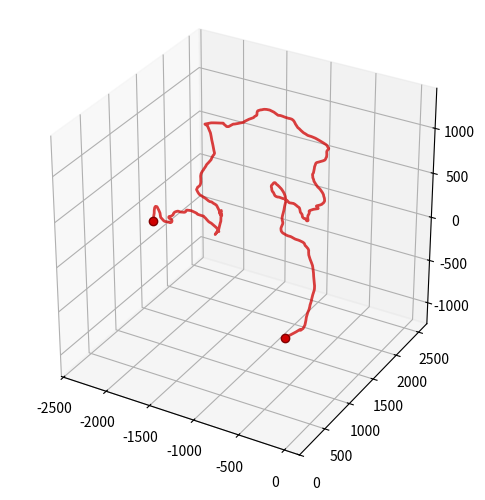

This figure's Python source:
# -*- coding: utf-8 -*-
"""
Created on Sat Oct  2 22:23:28 2021
Generate WLM chain trajectories
[redacted]
"""
import numpy as np
import numpy.matlib
from scipy.io import loadmat
from scipy.io import savemat
import matplotlib.pyplot as plt

import time
tStart = time.time()

#%% define functions
def rotation(O,a):
    # quaternion
    phi_q = 2*(np.random.rand(1)-0.5)*np.pi
    delta = 1e-3
    theta_q = np.sqrt(-np.log(1-np.random.rand(1)*(1-delta))/a);
    if theta_q>np.pi/3*2:
        theta_q = np.array([np.pi/3*2])
    #print(theta_q)
    
    vq = O[:,1]*np.cos(phi_q) + O[:,2]*np.sin(phi_q)
    vq = vq/np.sqrt(np.sum(vq**2))
    qr = np.cos(theta_q/2);
    qi = vq[0]*np.sin(theta_q/2);
    qj = vq[1]*np.sin(theta_q/2);
    qk = vq[2]*np.sin(theta_q/2);
    nq = np.sqrt(qr**2 + qi**2 + qj**2 + qk**2)
    qr = qr/nq
    qi = qi/nq
    qj = qj/nq
    qk = qk/nq
    
    Rq = np.array([[1-2*(qj**2+qk**2), 2*(qi*qj+qk*qr), 2*(qi*qk-qj*qr)],
                    [2*(qi*qj-qk*qr), 1-2*(qi**2+qk**2), 2*(qj*qk+qi*qr)],
                    [2*(qi*qk+qj*qr), 2*(qj*qk-qi*qr), 1-2*(qj**2+qk**2)]])
    #print(Rq)
    
    R = Rq[:,:,0]
    return R
    
def chain_Rayleigh(DP, a, lambda_seg, unit_C, apply_SA=True, d_exc=0.5):
       
    n = np.zeros((3,DP))
    l = np.zeros((3,DP))
    lc = np.zeros((3,DP))
    #B = np.zeros((3,3))
    #C = np.zeros((3,3))
    #D = np.zeros((3,3))
    R = np.zeros((3,3))
    O = np.zeros((3,3,DP))
    
    for i in range(DP):
        if i==0:
            n[:,i] = [1,0,0]
            l[:,i] = n[:,i]
            #B = np.eye(3)
            #C = np.eye(3)
            #D = np.eye(3)
            R = np.eye(3)
            O[:,:,i] = R
        else:
            # # quaternion
            # phi_q = 2*(np.random.rand(1)-0.5)*np.pi
            # delta = 1e-4
            # theta_q = np.sqrt(-np.log(1-np.random.rand(1)*(1-delta))/a);
            # if theta_q>np.pi:
            #     theta_q = np.array([np.pi-delta])
            # #print(theta_q)
            
            # vq = O[:,1,i-1]*np.cos(phi_q) + O[:,2,i-1]*np.sin(phi_q)
            # qr = np.cos(theta_q/2);
            # qi = vq[0]*np.sin(theta_q/2);
            # qj = vq[1]*np.sin(theta_q/2);
            # qk = vq[2]*np.sin(theta_q/2);
            
            # Rq = np.array([[1-2*(qj**2+qk**2), 2*(qi*qj+qk*qr), 2*(qi*qk-qj*qr)],
            #                 [2*(qi*qj-qk*qr), 1-2*(qi**2+qk**2), 2*(qj*qk+qi*qr)],
            #                 [2*(qi*qk+qj*qr), 2*(qj*qk-qi*qr), 1-2*(qj**2+qk**2)]])
            # #print(Rq)
            
            R = rotation(O[:,:,i-1],a)
            
            O[:,:,i] = R@O[:,:,i-1]
            O[:,:,i] = O[:,:,i]/np.sqrt(np.sum(O[:,:,i]**2,axis=0))
            n[:,i] = O[:,1,i].reshape((3))
            # n[:,i] = n[:,i]/np.sqrt(np.sum(n[:,i]**2))
            l[:,i] = l[:,i-1] + n[:,i]
            
            #%% check self avoiding
            if apply_SA:
                for u in range(i-1):
                    d_uv = np.sqrt(np.sum((l[:,i-u-1]-l[:,i])**2))
                    if d_uv<d_exc:
                        #print('retry')
                        R = rotation(O[:,:,i-1],a)
            
                        O[:,:,i] = R@O[:,:,i-1]
                        O[:,:,i] = O[:,:,i]/np.sqrt(np.sum(O[:,:,i]**2,axis=0))
                        n[:,i] = O[:,1,i].reshape((3))
                        # n[:,i] = n[:,i]/np.sqrt(np.sum(n[:,i]**2))
                        l[:,i] = l[:,i-1] + n[:,i]
                    else:
                        break
            
    lc = l*lambda_seg

    #%% map unimer
    #C
    nC = unit_C.shape[1]
    m_backbone_C = np.zeros((3,nC,DP))
    for j in range(DP):
        for k in range(nC):
            m_backbone_C[:,k,j] = O[:,:,j]@unit_C[:,k] + lc[:,j] + np.array([0,0,0])
    
    Cc = np.reshape(m_backbone_C,(3,DP*nC))
    
    return lc, Cc, O, n

#%% backbone
# Coordinate of C atoms in each unit
# unit_C = load('b_c.dat')';
unit_C = np.zeros((3,1)) # coordinate of C atoms in each unit

# Degree of polymerization
DP_backbone = 10000

# Chain stiffness
a_backbone = 1e2

# Unit persistence
lambda_backbone = 1

# call 'chain' function
lc_backbone, Cc_backbone, O_backbone, n_backbone = chain_Rayleigh(DP_backbone,a_backbone,lambda_backbone,unit_C)

tEnd = time.time()
print("It cost %f sec" % (tEnd - tStart))
#%% plot
fig = plt.figure(figsize=(6, 6),dpi=192)
ax = fig.add_subplot(projection='3d')

ax.plot(Cc_backbone[0,:],Cc_backbone[1,:],Cc_backbone[2,:], 
        '-', color='#D00000', linewidth=2, alpha = 0.75)
# ax.plot(Cc_backbone[0,:],Cc_backbone[1,:],Cc_backbone[2,:], 
#         'o', markeredgecolor='#800000', markerfacecolor='#D00000')

ax.plot(Cc_backbone[0,0],Cc_backbone[1,0],Cc_backbone[2,0], 
            'o', markeredgecolor='#800000', markerfacecolor='#D00000')
ax.plot(Cc_backbone[0,-1],Cc_backbone[1,-1],Cc_backbone[2,-1], 
            'o', markeredgecolor='#800000', markerfacecolor='#D00000')

CM = np.mean(Cc_backbone,axis=1)
CT = np.array([np.max(Cc_backbone[0,:])+np.min(Cc_backbone[0,:]),
               np.max(Cc_backbone[1,:])+np.min(Cc_backbone[1,:]),
               np.max(Cc_backbone[2,:])+np.min(Cc_backbone[2,:])])/2
d_box = np.max([np.max(Cc_backbone[0,:])-np.min(Cc_backbone[0,:]),
                np.max(Cc_backbone[1,:])-np.min(Cc_backbone[1,:]),
                np.max(Cc_backbone[2,:])-np.min(Cc_backbone[2,:])])

#ax.axis('off')
ax.set_xlim([CT[0]-d_box/2, CT[0]+d_box/2])
ax.set_ylim([CT[1]-d_box/2, CT[1]+d_box/2])
ax.set_zlim([CT[2]-d_box/2, CT[2]+d_box/2])
ax.set_box_aspect([1,1,1])
# ax.set_xticklabels([])
# ax.set_yticklabels([])
# ax.set_zticklabels([])

plt.show()

#%%
# fig2 = plt.figure(figsize=(6, 6),dpi=192)
# ax2 = fig2.add_subplot()

# ax2.plot(np.arange(DP_backbone), np.sum(n_backbone**2,axis=0),'-')
# ax2.set_yscale('log')
# ax2.set_ylim([0.5, 2])
